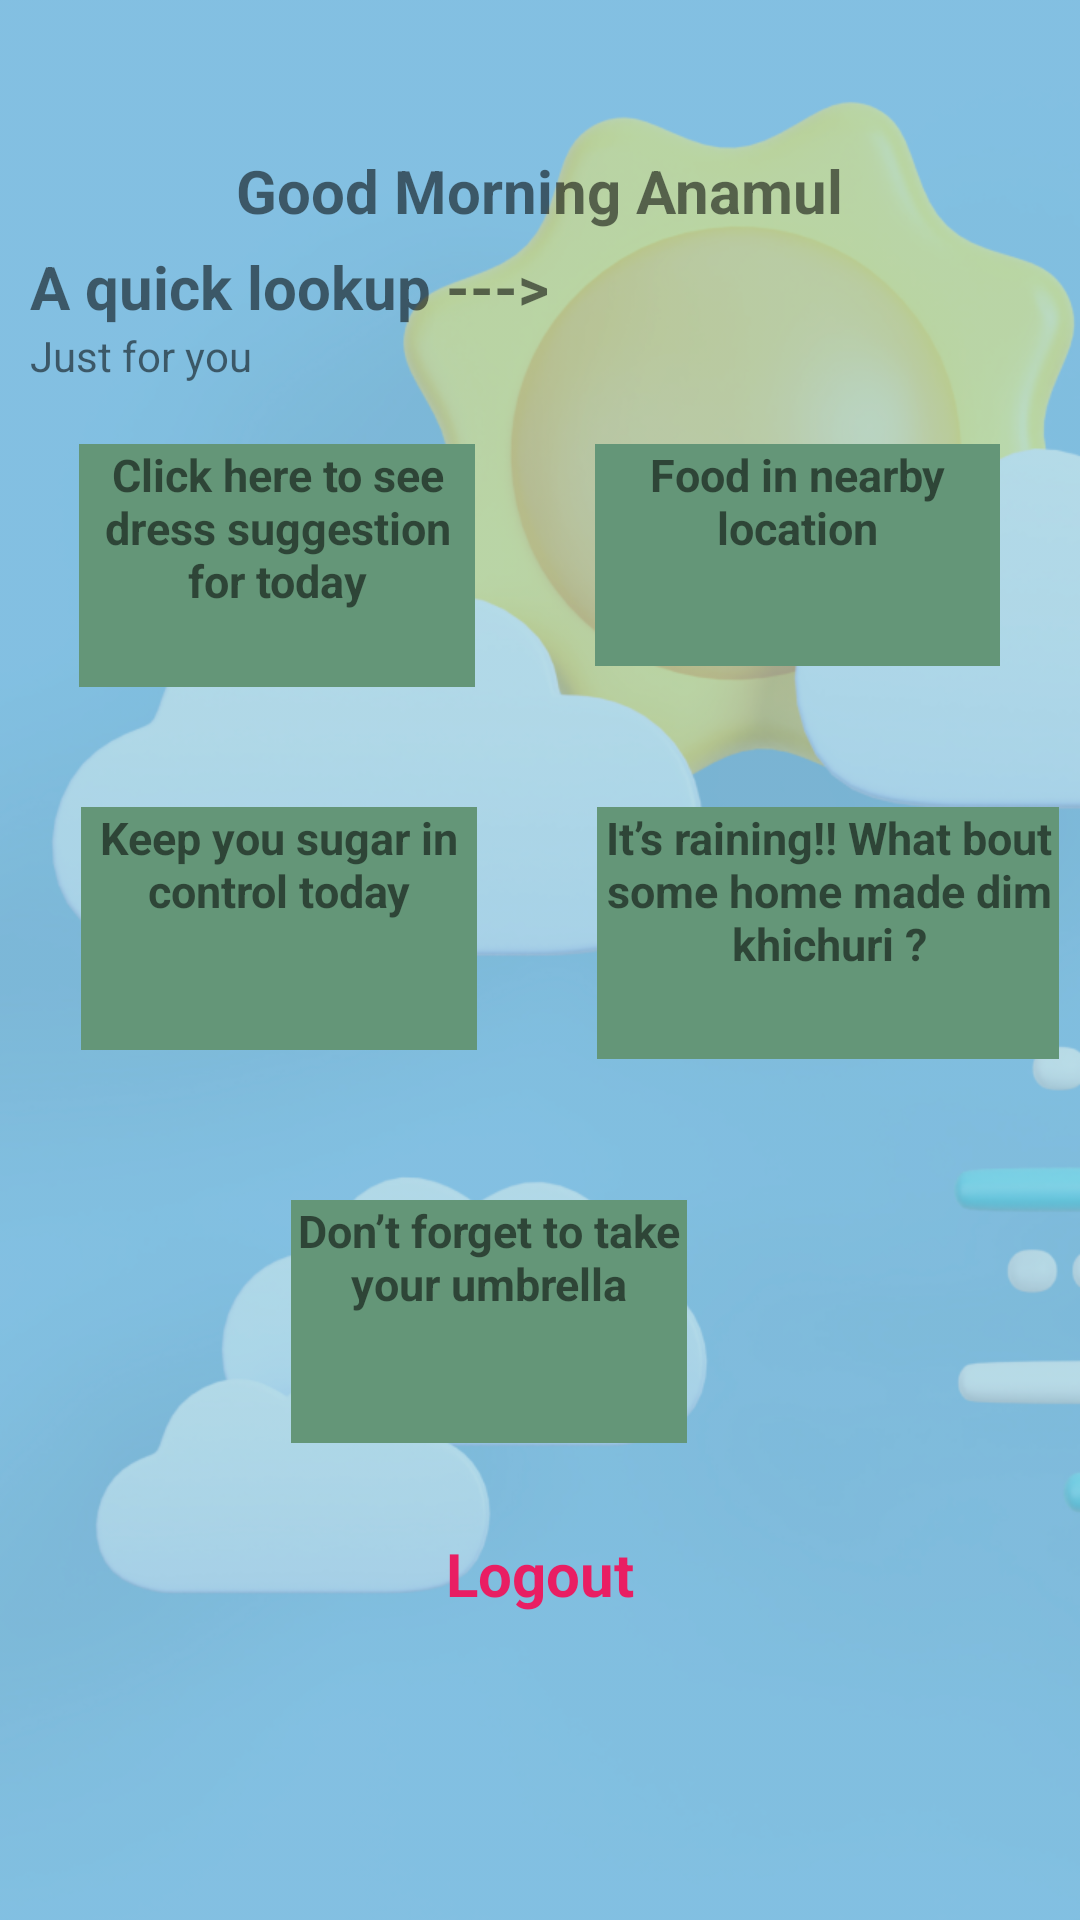

Android layout source for this screen:
<!-- AndroidManifest.xml: application theme Theme.WeatherBuddy -->
<!-- res/layout/activity_main_home.xml -->
<?xml version="1.0" encoding="utf-8"?>
<RelativeLayout xmlns:android="http://schemas.android.com/apk/res/android"
    xmlns:app="http://schemas.android.com/apk/res-auto"
    xmlns:tools="http://schemas.android.com/tools"
    android:layout_width="match_parent"
    android:layout_height="match_parent"
    android:background="#3C2BDDC8"
    tools:context=".forcastWeather">

    <ImageView
        android:layout_width="match_parent"
        android:layout_height="match_parent"
        android:src="@drawable/img"></ImageView>

    
    
    
    
    
    
    
    
    
    


    <TextView
        android:id="@+id/profile"
        android:layout_width="wrap_content"
        android:layout_height="wrap_content"
        android:text="Good Morning Anamul"
        android:textSize="20dp"
        android:textStyle="bold"
        android:layout_centerHorizontal="true"
        android:layout_marginTop="50dp">
    </TextView>

    <TextView
        android:id="@+id/lookup"
        android:layout_width="wrap_content"
        android:layout_height="wrap_content"
        android:text="A quick lookup --->"
        android:layout_below="@id/profile"
        android:textSize="20dp"
        android:textStyle="bold"
        android:paddingLeft="10dp"
        android:layout_marginTop="5dp">
    </TextView>

    <LinearLayout
        android:layout_width="match_parent"
        android:layout_height="match_parent"
        android:layout_below="@id/lookup"
        android:layout_centerInParent="true"
        android:orientation="vertical">

        <TextView
            android:layout_width="wrap_content"
            android:layout_height="wrap_content"
            android:text="Just for you"
            android:paddingLeft="10dp">
        </TextView>

        <LinearLayout
            android:id="@+id/part1"
            android:layout_width="wrap_content"
            android:layout_height="wrap_content"
            android:layout_gravity="center"
            android:orientation="horizontal">

            <TextView
                android:layout_width="132dp"
                android:layout_height="81dp"
                android:layout_margin="20dp"
                android:background="@color/startingColor"
                android:text="Click here to see dress suggestion for today"
                android:textAlignment="center"
                android:textSize="15dp"
                android:textStyle="bold"></TextView>

            <TextView
                android:layout_width="135dp"
                android:layout_height="74dp"
                android:layout_margin="20dp"
                android:background="@color/startingColor"
                android:text="Food in nearby location"
                android:textAlignment="center"
                android:textSize="15dp"
                android:textStyle="bold"></TextView>
        </LinearLayout>

        <LinearLayout
            android:id="@+id/part2"
            android:layout_width="346dp"
            android:layout_height="131dp"
            android:layout_gravity="center"
            android:orientation="horizontal">

            <TextView
                android:layout_width="132dp"
                android:layout_height="81dp"
                android:layout_margin="20dp"
                android:background="@color/startingColor"
                android:text="Keep you sugar in control today"
                android:textAlignment="center"
                android:textSize="15dp"
                android:textStyle="bold"></TextView>

            <TextView
                android:layout_width="155dp"
                android:layout_height="84dp"
                android:layout_marginStart="20dp"
                android:layout_marginTop="20dp"
                android:layout_marginEnd="20dp"
                android:layout_marginBottom="20dp"
                android:background="@color/startingColor"
                android:text="It’s raining!! What bout some home made dim khichuri ?"
                android:textAlignment="center"
                android:textSize="15dp"
                android:textStyle="bold"></TextView>
        </LinearLayout>

        <LinearLayout
            android:id="@+id/part3"
            android:layout_width="346dp"
            android:layout_height="131dp"
            android:layout_gravity="center"
            android:paddingLeft="70dp">

            <TextView
                android:id="@+id/last"
                android:layout_width="132dp"
                android:layout_height="81dp"
                android:layout_margin="20dp"
                android:background="@color/startingColor"
                android:text="Don’t forget to take your umbrella"
                android:textAlignment="center"
                android:textSize="15dp"
                android:textStyle="bold"></TextView>

        </LinearLayout>

        <TextView
            android:id="@+id/logout"
            android:layout_width="wrap_content"
            android:layout_height="wrap_content"
            android:layout_gravity="center"
            android:text="Logout"
            android:textColor="#E91E63"
            android:textSize="20dp"
            android:textStyle="bold"></TextView>
    </LinearLayout>

    
    
    
    
    
    
    
    
    
    
    


    
    
    
    
    
    
    
    
    
    
    
    
    
    
    

























</RelativeLayout>
<!-- resources referenced by this layout -->
<resources>
  <color name="black">#FF000000</color>
  <color name="startingColor">#649678</color>
  <color name="white">#FFFFFFFF</color>
  <!-- drawable img: png bitmap (drawable, 285000 bytes) -->
  <style name="Theme.WeatherBuddy" parent="Theme.MaterialComponents.DayNight.NoActionBar">
          
          <item name="colorPrimary">@color/purple_500</item>
          <item name="colorPrimaryVariant">@color/purple_700</item>
          <item name="colorOnPrimary">@color/white</item>
          
          <item name="colorSecondary">@color/teal_200</item>
          <item name="colorSecondaryVariant">@color/teal_700</item>
          <item name="colorOnSecondary">@color/black</item>
          
          <item name="android:statusBarColor">?attr/colorPrimaryVariant</item>
          
      </style>
  <color name="purple_500">#FF6200EE</color>
  <color name="purple_700">#FF3700B3</color>
  <color name="teal_200">#FF03DAC5</color>
  <color name="teal_700">#FF018786</color>
</resources>
